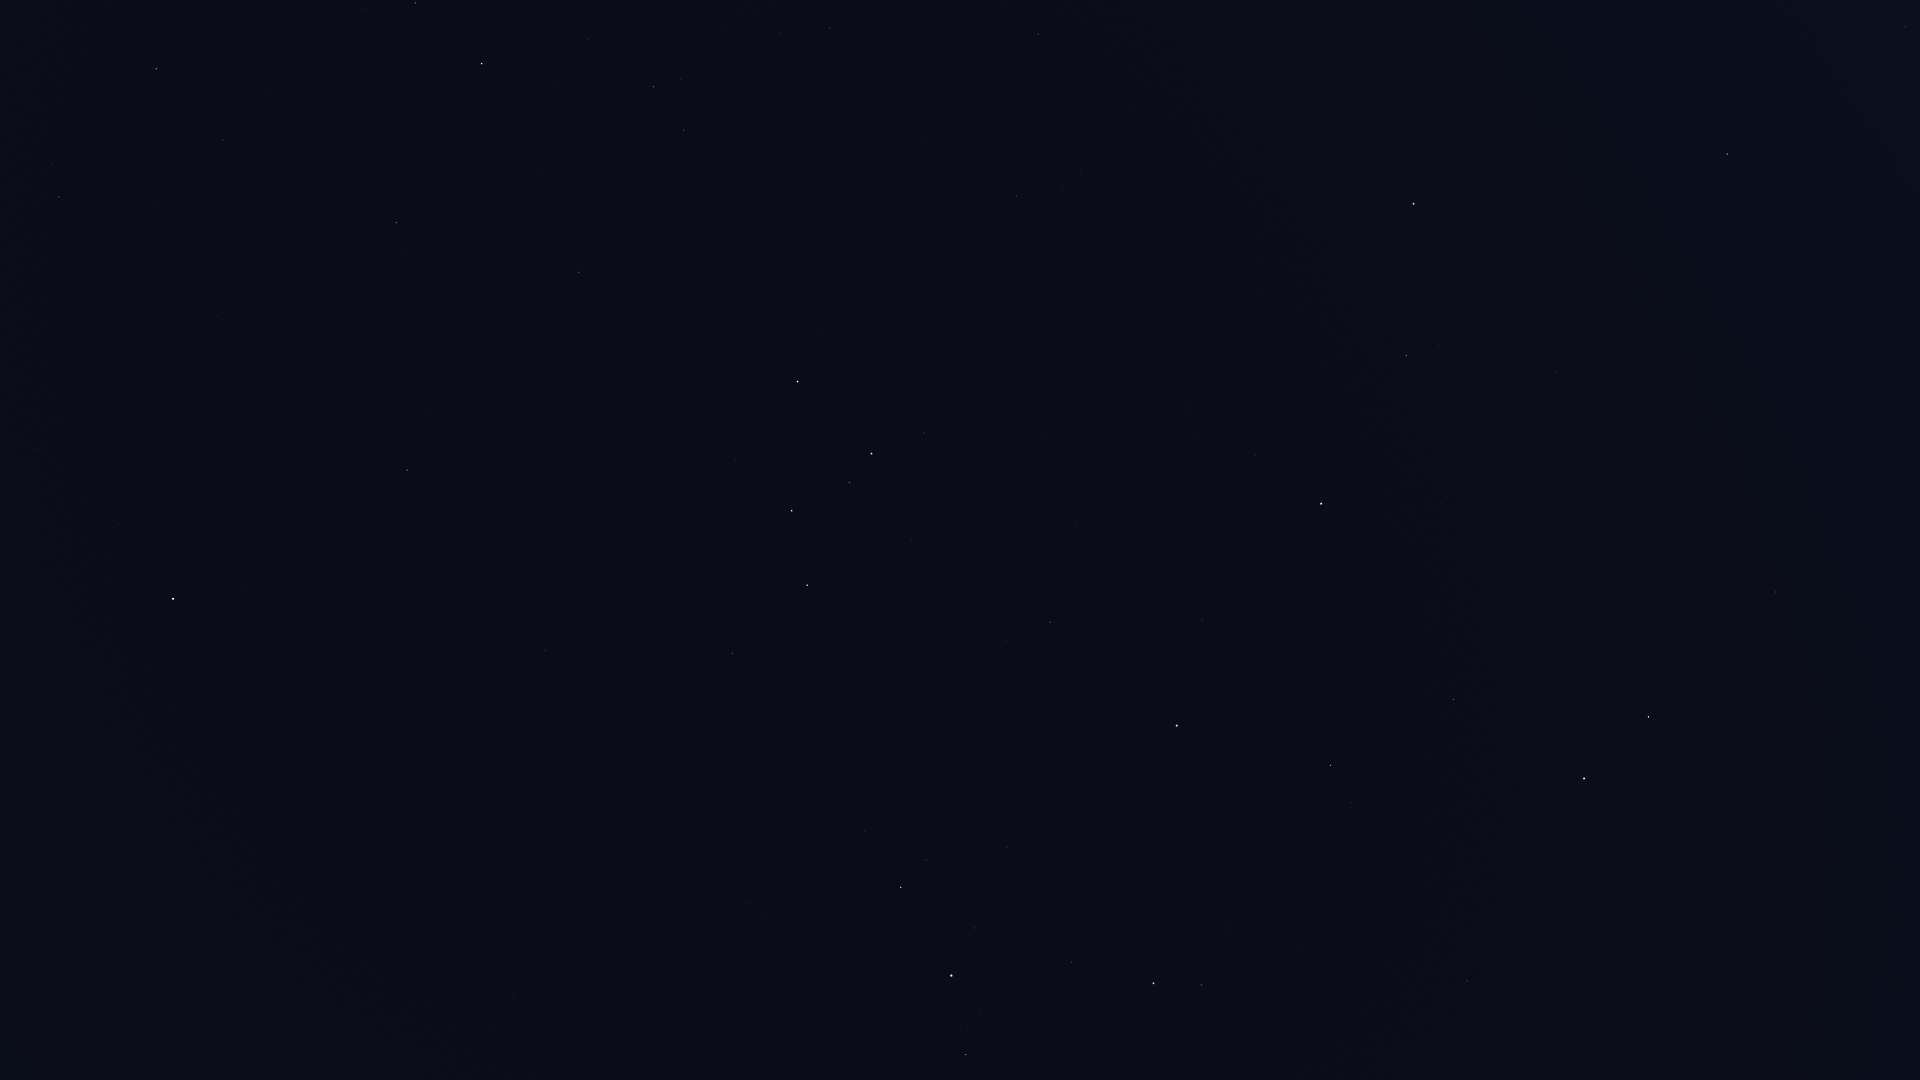

Source data for this figure (header and first rows):
Star_ID, Name, X, Y
677, Alpheratz, 1413, 204
746, Caph, 798, 381
1067, Algenib, 1727, 154
1547, Citadelle, 1760, 182
1645, HIP 1645, 1901, 162
2920, Fulu, 924, 433
3092, HIP 3092, 1406, 355
3179, Schedar, 871, 454
3821, Achird, 849, 482
3881, HIP 3881, 1197, 433
107418, Castula, 824, 507
4436, HIP 4436, 1255, 454
4889, HIP 4889, 1400, 466
5447, Mirach, 1321, 504
5742, HIP 5742, 1562, 506
6193, HIP 6193, 1505, 537
6411, Adhil, 1115, 566
6643, Bélénos, 1477, 566
6686, Ruchbah, 807, 585
7097, Alpherg, 1776, 592
7513, Titawin, 1202, 620
7607, Nembus, 1050, 622
8796, Mothallah, 1454, 699
8832, Mesarthim, 1683, 712
8886, Segin, 732, 653
8903, Sheratan, 1648, 717
9640, Almach, 1177, 726
9884, Hamal, 1584, 778
10670, HIP 10670, 1351, 803
12191, Buna, 1162, 855
13061, Lilii Borea, 1426, 961
13192, Nushagak, 542, 729
13209, Bharani, 1467, 981
13254, HIP 13254, 1229, 928
13268, Miram, 865, 831
14328, HIP 14328, 901, 887
14576, Algol, 1154, 983
14668, Misam, 1071, 962
15863, Mirfak, 951, 975
16228, HIP 16228, 746, 902
17358, HIP 17358, 966, 1054
17959, HIP 17959, 506, 827
18505, HIP 18505, 652, 935
22783, HIP 22783, 513, 995
24003, Mago, 439, 962
25110, HIP 25110, 291, 802
85822, Yildun, 119, 524
90344, Fafnir, 42, 21
94376, Altais, 156, 69
96100, Alsafi, 194, 120
105199, Alderamin, 482, 64
106032, Alfirk, 396, 223
108917, Kurhah, 538, 170
109492, HIP 109492, 653, 86
110538, HIP 110538, 779, 33
111169, HIP 111169, 830, 28
112724, HIP 112724, 579, 272
116076, Veritate, 1151, 114
116727, Errai, 407, 470
118268, HIP 118268, 1905, 26
